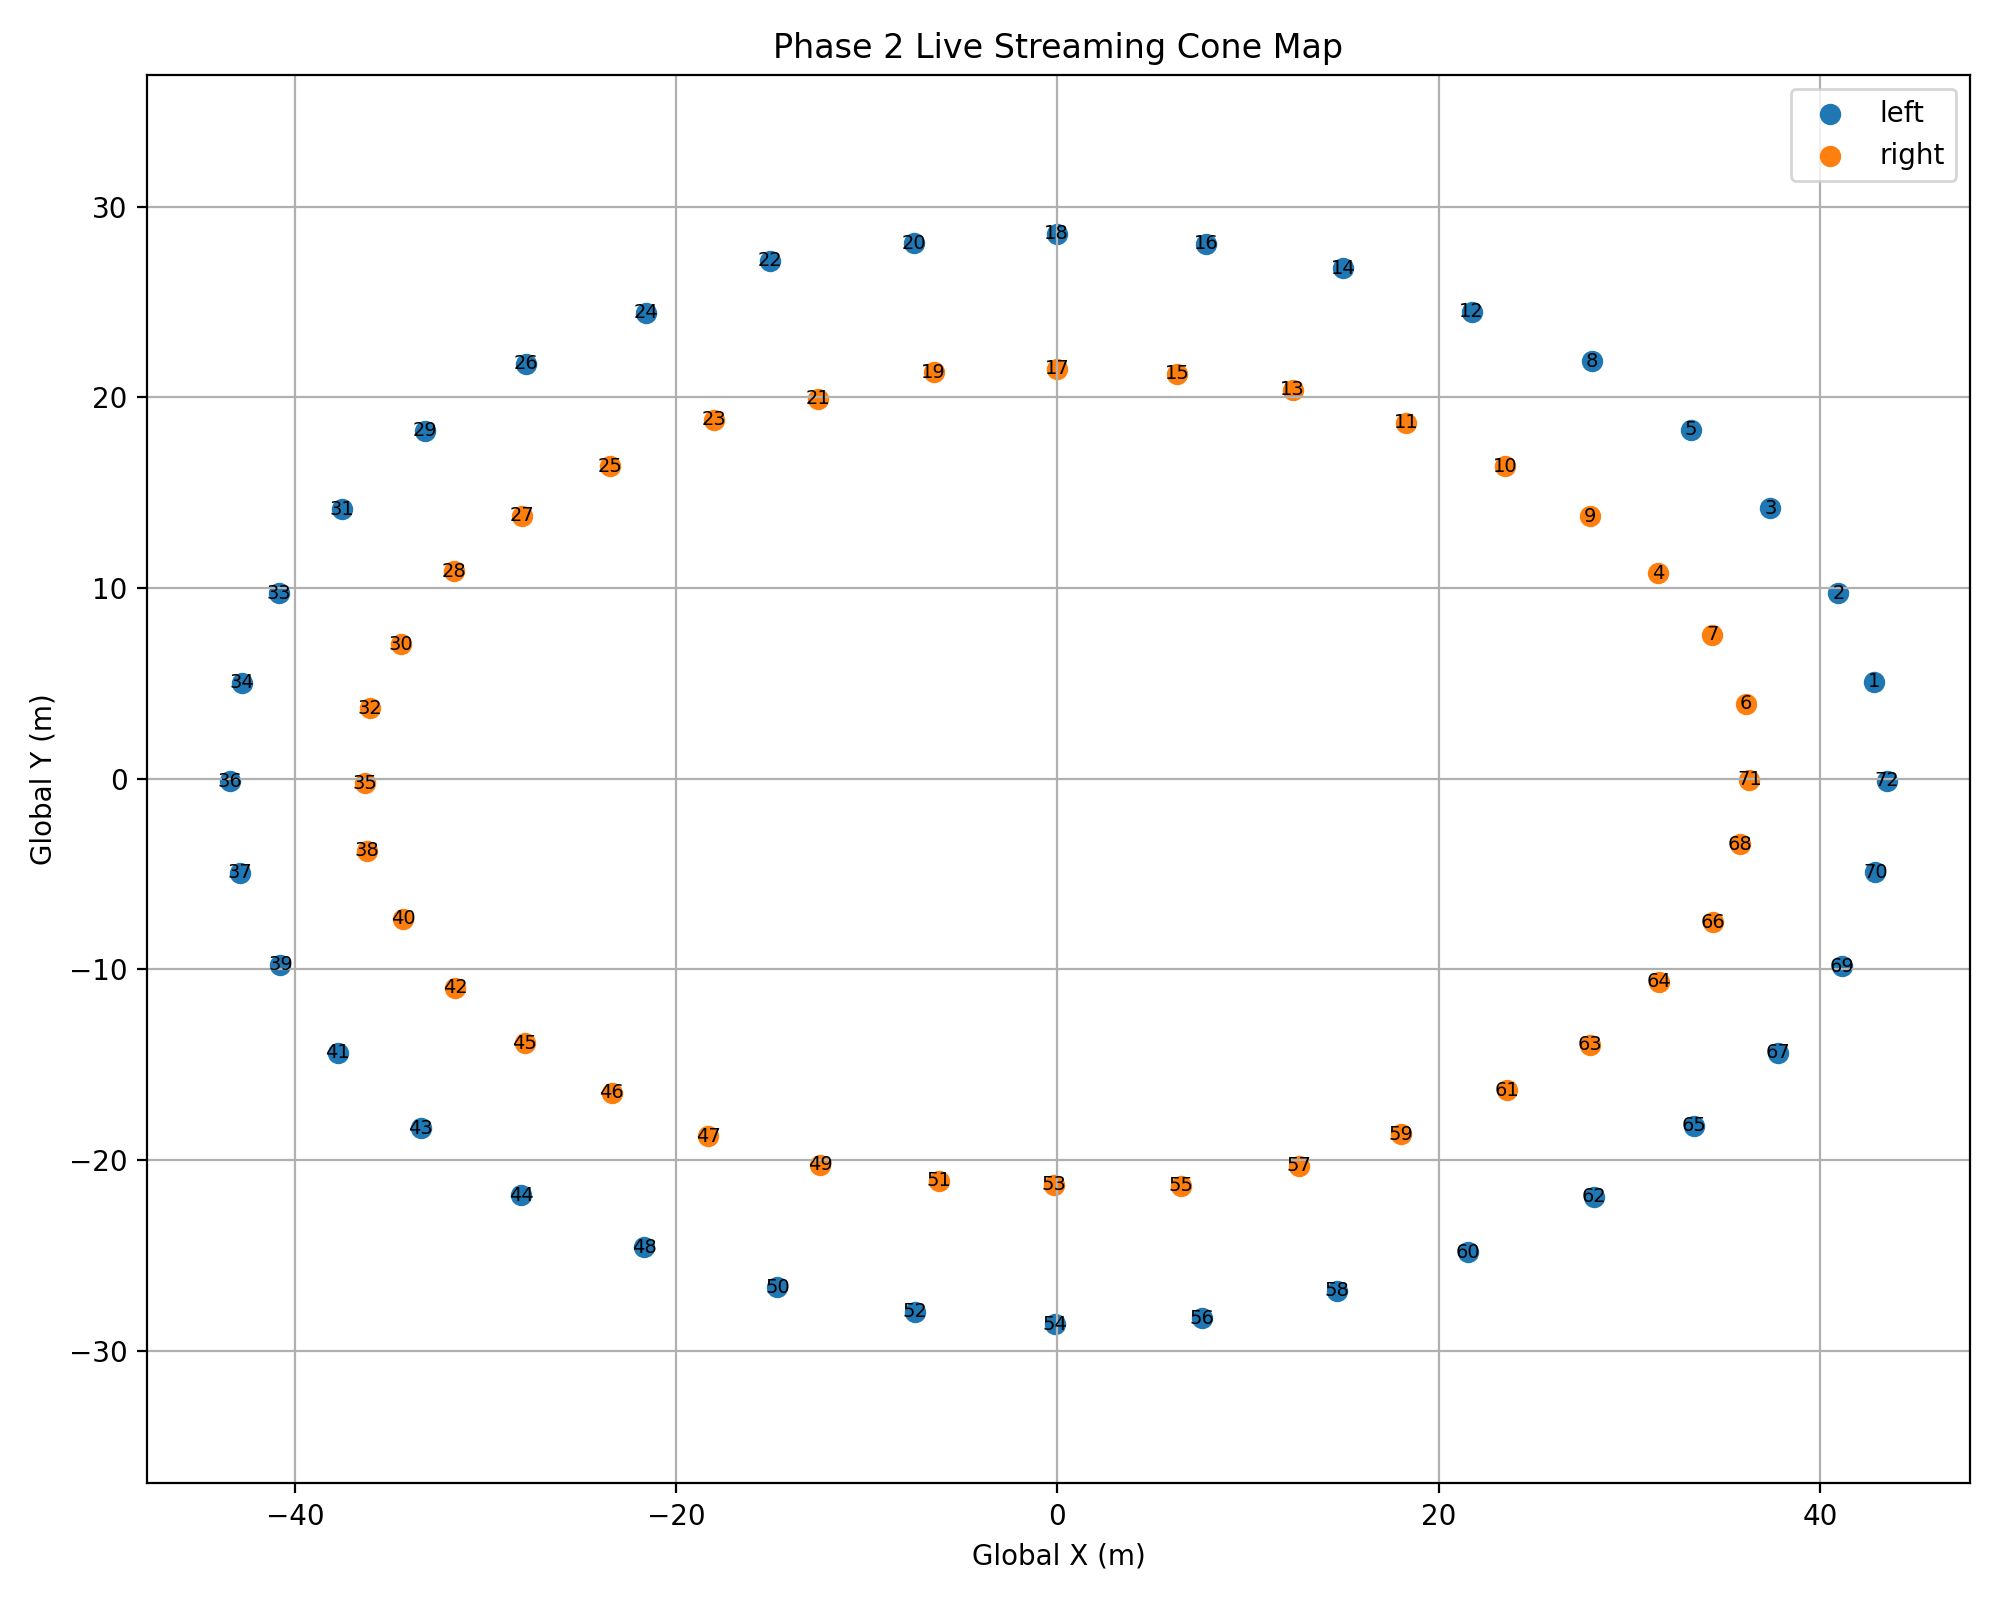

The file beside this chart, header and first rows:
cone_id, tracker_id, cone_type, global_x, global_y, observations, confidence, existence_probability, uncertainty_m, status, missed_updates, predicted_updates
36, 46, left, -43.4, -0.1232, 150, 0.8703, 4.903361794297065e-06, 0.5, CONFIRMED, 2439, 2439
37, 47, left, -42.87, -4.93, 162, 0.8768, 9.695159480640961e-06, 0.5, CONFIRMED, 2303, 2303
34, 44, left, -42.76, 5.031, 138, 0.8783, 2.4551559402778286e-06, 0.5, CONFIRMED, 2577, 2577
33, 42, left, -40.86, 9.734, 128, 0.8742, 1.1575538228955427e-06, 0.5, CONFIRMED, 2727, 2727
39, 50, left, -40.75, -9.764, 176, 0.877, 1.926605941319729e-05, 0.5, CONFIRMED, 2166, 2166
41, 53, left, -37.75, -14.38, 166, 0.8802, 3.696514365436601e-05, 0.5, CONFIRMED, 2036, 2036
31, 40, left, -37.53, 14.13, 120, 0.8753, 5.26944493646165e-07, 0.5, CONFIRMED, 2884, 2884
43, 56, left, -33.4, -18.32, 162, 0.8809, 7.199836912799836e-05, 0.5, CONFIRMED, 1903, 1903
29, 37, left, -33.18, 18.26, 112, 0.8783, 2.2138991813782864e-07, 0.5, CONFIRMED, 3057, 3057
44, 58, left, -28.13, -21.86, 162, 0.882, 0.0001334, 0.5, CONFIRMED, 1780, 1780
26, 32, left, -27.89, 21.78, 108, 0.8871, 9.730677563561591e-08, 0.5, CONFIRMED, 3221, 3221
48, 63, left, -21.68, -24.59, 132, 0.8811, 0.0002386, 0.5, CONFIRMED, 1664, 1664
24, 30, left, -21.57, 24.44, 104, 0.8713, 4.68072224594319e-08, 0.5, CONFIRMED, 3367, 3367
22, 27, left, -15.07, 27.16, 102, 0.8823, 2.2290962498309574e-08, 0.5, CONFIRMED, 3515, 3515
50, 68, left, -14.68, -26.67, 116, 0.8815, 0.0004224, 0.5, CONFIRMED, 1550, 1550
20, 25, left, -7.511, 28.08, 104, 0.8703, 1.197266507598208e-08, 0.5, CONFIRMED, 3639, 3639
52, 71, left, -7.462, -27.96, 108, 0.8837, 0.0007369, 0.5, CONFIRMED, 1439, 1439
54, 73, left, -0.1034, -28.61, 106, 0.8744, 0.001379, 0.5, CONFIRMED, 1314, 1314
18, 21, left, -0.04152, 28.58, 107, 0.8683, 6.560856262403769e-09, 0.5, CONFIRMED, 3759, 3759
56, 76, left, 7.586, -28.29, 104, 0.8876, 0.002466, 0.5, CONFIRMED, 1198, 1198
16, 19, left, 7.789, 28.08, 108, 0.8744, 3.453940554081204e-09, 0.5, CONFIRMED, 3887, 3887
58, 79, left, 14.65, -26.85, 102, 0.8838, 0.004756, 0.5, CONFIRMED, 1067, 1067
14, 17, left, 15.01, 26.78, 117, 0.8668, 1.990003043714285e-09, 0.5, CONFIRMED, 3997, 3997
60, 82, left, 21.55, -24.85, 104, 0.8845, 0.009546, 0.5, CONFIRMED, 928, 928
12, 14, left, 21.74, 24.51, 132, 0.8798, 1.0850419041586755e-09, 0.5, CONFIRMED, 4118, 4118
8, 9, left, 28.02, 21.89, 162, 0.8735, 6.096783828306525e-10, 0.5, CONFIRMED, 4233, 4233
62, 84, left, 28.17, -21.93, 108, 0.8774, 0.02097, 0.5, CONFIRMED, 771, 771
5, 6, left, 33.25, 18.3, 162, 0.8696, 0.9607, 0.3526, CONFIRMED, 8, 8
65, 88, left, 33.42, -18.21, 112, 0.8861, 0.04515, 0.5, CONFIRMED, 618, 618
3, 4, left, 37.4, 14.18, 166, 0.8675, 0.995, 0.2416, CONFIRMED, 1, 1
67, 90, left, 37.81, -14.39, 120, 0.8845, 0.1119, 0.5, CONFIRMED, 437, 437
2, 3, left, 40.97, 9.74, 176, 0.8712, 1.0, 0.2229, CONFIRMED, 0, 0
69, 93, left, 41.17, -9.846, 128, 0.8745, 0.2433, 0.5, CONFIRMED, 282, 282
1, 2, left, 42.87, 5.078, 163, 0.8728, 0.99, 0.2537, CONFIRMED, 2, 2
70, 96, left, 42.92, -4.914, 138, 0.884, 0.4883, 0.5, CONFIRMED, 143, 143
72, 99, left, 43.53, -0.1197, 149, 0.8773, 0.9752, 0.3015, CONFIRMED, 5, 5
35, 45, right, -36.31, -0.2352, 168, 0.8732, 5.053071626637384e-06, 0.5, CONFIRMED, 2433, 2433
38, 49, right, -36.21, -3.785, 162, 0.8793, 1.1100224880054915e-05, 0.5, CONFIRMED, 2276, 2276
32, 41, right, -36.04, 3.692, 170, 0.8816, 2.060093386170796e-06, 0.5, CONFIRMED, 2612, 2612
30, 39, right, -34.43, 7.057, 154, 0.8749, 9.61601608651464e-07, 0.5, CONFIRMED, 2764, 2764
40, 51, right, -34.32, -7.334, 152, 0.8719, 2.239239120644775e-05, 0.5, CONFIRMED, 2136, 2136
28, 35, right, -31.65, 10.87, 138, 0.873, 4.0603649430806465e-07, 0.5, CONFIRMED, 2936, 2936
42, 54, right, -31.59, -10.96, 142, 0.8803, 4.53989791900303e-05, 0.5, CONFIRMED, 1995, 1995
27, 33, right, -28.1, 13.79, 129, 0.874, 1.8116782460374785e-07, 0.5, CONFIRMED, 3097, 3097
45, 59, right, -27.95, -13.88, 138, 0.877, 8.58054420452694e-05, 0.5, CONFIRMED, 1868, 1868
25, 31, right, -23.46, 16.39, 120, 0.8694, 8.043038550992492e-08, 0.5, CONFIRMED, 3259, 3259
46, 61, right, -23.38, -16.47, 138, 0.8693, 0.0001558, 0.5, CONFIRMED, 1749, 1749
47, 62, right, -18.31, -18.76, 140, 0.8757, 0.0002718, 0.5, CONFIRMED, 1638, 1638
23, 29, right, -18.01, 18.83, 118, 0.878, 4.108780777406902e-08, 0.5, CONFIRMED, 3393, 3393
21, 26, right, -12.57, 19.92, 116, 0.8786, 2.0470157957667247e-08, 0.5, CONFIRMED, 3532, 3532
49, 66, right, -12.45, -20.26, 142, 0.8781, 0.0004577, 0.5, CONFIRMED, 1534, 1534
19, 23, right, -6.487, 21.33, 116, 0.8796, 1.1273734495091965e-08, 0.5, CONFIRMED, 3651, 3651
51, 70, right, -6.208, -21.1, 130, 0.8656, 0.0007709, 0.5, CONFIRMED, 1430, 1430
53, 72, right, -0.1537, -21.3, 123, 0.8703, 0.001358, 0.5, CONFIRMED, 1317, 1317
17, 20, right, -0.02929, 21.51, 123, 0.8749, 6.52805198109175e-09, 0.5, CONFIRMED, 3760, 3760
15, 18, right, 6.272, 21.26, 131, 0.8835, 3.6133258822801236e-09, 0.5, CONFIRMED, 3878, 3878
55, 74, right, 6.476, -21.35, 116, 0.8933, 0.002334, 0.5, CONFIRMED, 1209, 1209
13, 15, right, 12.34, 20.4, 142, 0.8797, 2.102809122672158e-09, 0.5, CONFIRMED, 3986, 3986
57, 77, right, 12.66, -20.3, 116, 0.8809, 0.004367, 0.5, CONFIRMED, 1084, 1084
59, 80, right, 18.05, -18.64, 119, 0.8692, 0.008422, 0.5, CONFIRMED, 953, 953
... 12 more rows
